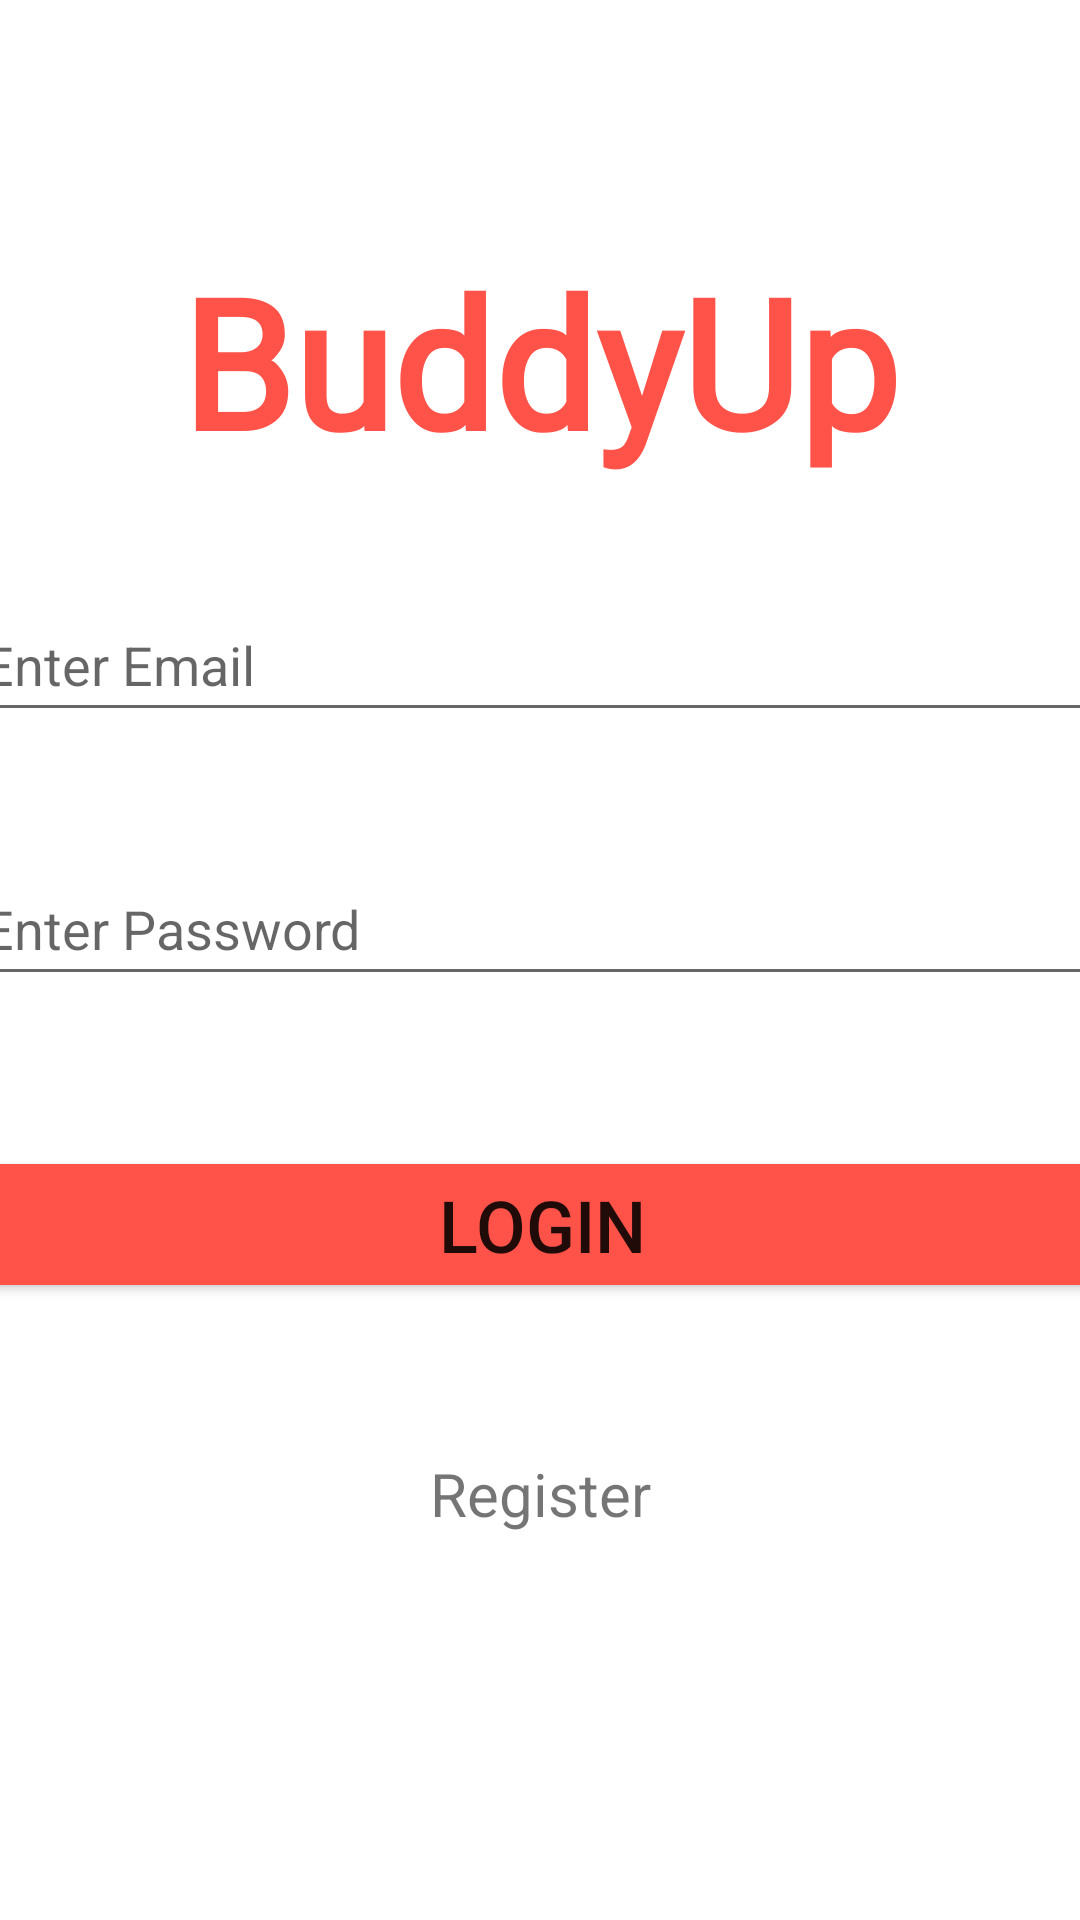

Reconstruct the res/layout file that produces this screen, plus the resources it refers to.
<!-- AndroidManifest.xml: application theme Theme.BuddyUp -->
<!-- res/layout/activity_main.xml -->
<?xml version="1.0" encoding="utf-8"?>
<androidx.constraintlayout.widget.ConstraintLayout xmlns:android="http://schemas.android.com/apk/res/android"
    xmlns:app="http://schemas.android.com/apk/res-auto"
    xmlns:tools="http://schemas.android.com/tools"
    android:layout_width="match_parent"
    android:layout_height="match_parent"
    tools:context=".controller.MainActivity">


    <TextView
        android:id="@+id/banner"
        android:layout_width="match_parent"
        android:layout_height="wrap_content"
        android:layout_marginTop="80dp"
        android:fontFamily="@font/bangers"
        android:gravity="center"
        android:text="@string/app_name"
        android:textAlignment="center"
        android:textColor="#FF5349"
        android:textSize="60sp"
        android:textStyle="bold"
        app:layout_constraintEnd_toEndOf="parent"
        app:layout_constraintStart_toStartOf="parent"
        app:layout_constraintTop_toTopOf="parent" />

    <EditText
        android:id="@+id/email"
        android:layout_width="380dp"
        android:layout_height="wrap_content"
        android:layout_marginTop="36dp"
        android:ems="10"
        android:hint="@string/email_hint"
        android:inputType="textEmailAddress"
        android:minHeight="48dp"
        app:layout_constraintEnd_toEndOf="parent"
        app:layout_constraintHorizontal_bias="0.516"
        app:layout_constraintStart_toStartOf="parent"
        app:layout_constraintTop_toBottomOf="@+id/banner" />

    <EditText
        android:id="@+id/password"
        android:layout_width="380dp"
        android:layout_height="wrap_content"
        android:layout_marginTop="40dp"
        android:ems="10"
        android:hint="@string/pass_hint"
        android:inputType="textPassword"
        android:minHeight="48dp"
        app:layout_constraintEnd_toEndOf="parent"
        app:layout_constraintHorizontal_bias="0.516"
        app:layout_constraintStart_toStartOf="parent"
        app:layout_constraintTop_toBottomOf="@+id/email" />

    <Button
        android:id="@+id/login_btn"
        android:layout_width="380dp"
        android:layout_height="wrap_content"
        android:layout_marginTop="50dp"
        android:backgroundTint="#FF5349"
        android:text="@string/login_button_name"
        android:textSize="24sp"
        android:textStyle="normal"
        app:layout_constraintEnd_toEndOf="parent"
        app:layout_constraintHorizontal_bias="0.498"
        app:layout_constraintStart_toStartOf="parent"
        app:layout_constraintTop_toBottomOf="@+id/password" />


    <TextView
        android:id="@+id/registerID"
        android:layout_width="wrap_content"
        android:layout_height="wrap_content"
        android:layout_marginTop="50dp"
        android:text="@string/register_prompt"
        android:textSize="20sp"
        app:layout_constraintEnd_toEndOf="parent"
        app:layout_constraintStart_toStartOf="parent"
        app:layout_constraintTop_toBottomOf="@+id/login_btn" />


</androidx.constraintlayout.widget.ConstraintLayout>
<!-- resources referenced by this layout -->
<resources>
  <string name="app_name">BuddyUp</string>
  <string name="email_hint">Enter Email</string>
  <string name="login_button_name">Login</string>
  <string name="pass_hint">Enter Password</string>
  <string name="register_prompt">Register</string>
  <style name="Theme.BuddyUp" parent="Theme.MaterialComponents.DayNight.NoActionBar">
          
          <item name="colorPrimary">#FF5349</item>
          <item name="colorPrimaryVariant">#800000</item>
          <item name="colorOnPrimary">@color/white</item>
          
          <item name="colorSecondary">@color/teal_200</item>
          <item name="colorSecondaryVariant">@color/teal_700</item>
          <item name="colorOnSecondary">@color/black</item>
          
          <item name="android:statusBarColor" tools:targetApi="l">?attr/colorPrimaryVariant</item>
          
      </style>
  <!-- not gathered from this repository: default colours our renderer supplied (Android Studio template values) -->
  <color name="teal_200">#FF03DAC5</color>
  <color name="teal_700">#FF018786</color>
  <color name="black">#FF000000</color>
  <color name="white">#FFFFFFFF</color>
</resources>
